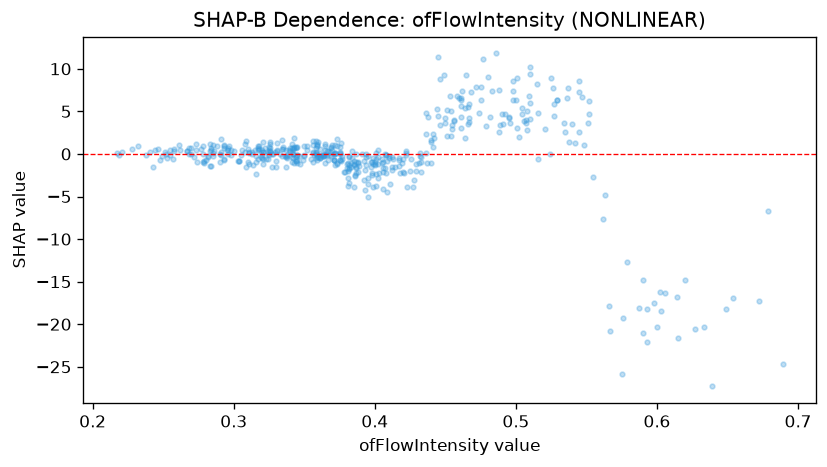

The data file committed next to this chart (first rows):
feature_value, shap_value
0.372, -1.265
0.364, -0.2304
0.477, 11.19
0.293, -0.5389
0.304, -0.884
0.255, -0.1815
0.398, -0.9395
0.378, -2.1
0.321, -0.6383
0.318, 0.6288
0.359, 0.9046
0.364, -0.08244
0.337, -0.3806
0.357, -0.1607
0.373, 0.9213
0.492, 4.741
0.317, 0.4396
0.401, -3.708
0.4, -1.188
0.402, -2.857
0.27, 0.7158
0.455, 3.454
0.278, 0.9024
0.456, 4.045
0.474, 4.792
0.422, -0.07056
0.321, 0.2176
0.403, -2.211
0.498, 6.306
0.46, 6.531
0.388, -2.159
0.334, 0.6285
0.402, -1.165
0.358, 0.1071
0.274, -0.9104
0.352, 0.4252
0.381, -1.005
0.331, 0.4642
0.3, 0.3022
0.349, -0.706
0.325, -0.08938
0.31, -0.987
0.284, 0.6427
0.483, 7.42
0.382, -3.434
0.317, -0.639
0.407, -0.01953
0.49, 4.697
0.341, 0.6962
0.385, -3.849
0.453, 6.843
0.401, -2.312
0.406, -2.112
0.311, 0.2259
0.419, -1.077
0.32, -0.131
0.371, -0.6982
0.504, 4.722
0.38, -1.171
0.373, -1.216
... 434 more rows
